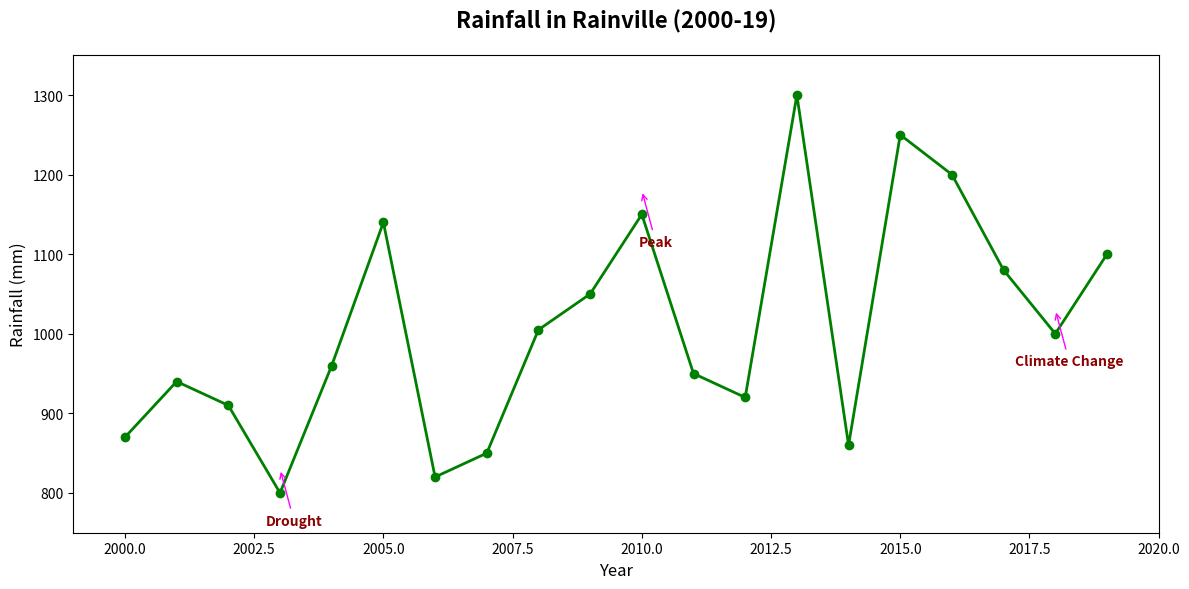

Here is the Python script that generated this plot:
import matplotlib.pyplot as plt
import numpy as np

years = np.arange(2000, 2020)
rainfall = np.array([870, 940, 910, 800, 960, 1140, 820, 850, 1005, 1050, 
                     1150, 950, 920, 1300, 860, 1250, 1200, 1080, 1000, 1100])

fig, ax = plt.subplots(figsize=(12, 6))

# Changed plot color from 'blue' to 'green'
ax.plot(years, rainfall, color='green', linewidth=2, marker='o')

annotations = {
    2003: "Drought",
    2010: "Peak",
    2018: "Climate Change"
}

for year, text in annotations.items():
    ax.annotate(text, xy=(year, rainfall[np.where(years == year)][0] + 30), 
                xytext=(10, -40), textcoords='offset points', 
                # Changed arrowprops color from 'grey' to 'magenta'
                arrowprops=dict(arrowstyle='->', color='magenta'),
                ha='center', fontsize=10, color='darkred', weight='bold')

ax.set_title("Rainfall in Rainville (2000-19)", fontsize=16, weight='bold', pad=20)
ax.set_xlabel("Year", fontsize=12)
ax.set_ylabel("Rainfall (mm)", fontsize=12)
ax.set_xlim(1999, 2020)
ax.set_ylim(750, 1350)

plt.tight_layout()
plt.show()
